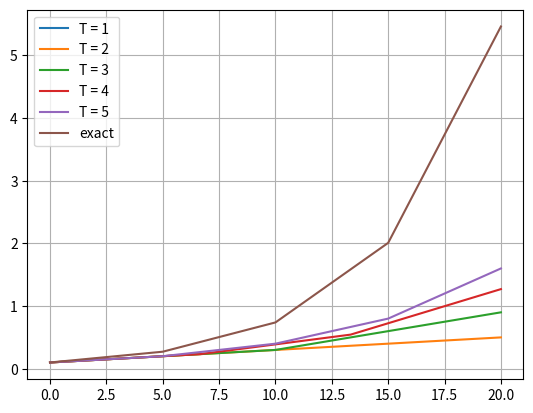

Reproduce this figure in Python.
import numpy as np
import matplotlib.pyplot as plt

class ODESolver:
    def __init__(self, f):
        self.f = f
    def advance(self):
        """Advance solution one time step."""
        raise NotImplementedError # implement in subclass

    def set_initial_condition(self, U0):
        self.U0 = float(U0)

    def solve(self, time_points):
        self.t = np.asarray(time_points)
        N = len(self.t)
        self.u = np.zeros(N)
        # Assume that self.t[0] corresponds to self.U0
        self.u[0] = self.U0
        # Time loop
        for n in range(N-1):
            self.n = n
            self.u[n+1] = self.advance()
        return self.u, self.t

class ForwardEuler(ODESolver):
    def advance(self):
        u, f, n, t = self.u, self.f, self.n, self.t
        dt = t[n+1] - t[n]
        unew = u[n] + dt*f(u[n], t[n])
        return unew

#defining the function
def f(u, t):
    return u/5



t_vals = [1,2,3,4,5]
fe = ForwardEuler(f)

fe.set_initial_condition(U0=0.1)
for ts in t_vals:
    time_points = np.linspace(0, 20,ts )
    u1, t1 = fe.solve(time_points)
    ex = 0.1*np.exp(t1/5)
    plt.plot(t1,u1, label = "T = "+str(ts))
plt.plot(t1,ex, label = "exact")
plt.legend()
plt.grid()
plt.show()

"""
Run example:

user$ python3 simple_ODE_class_ODESolver.py

plots attached
"""
